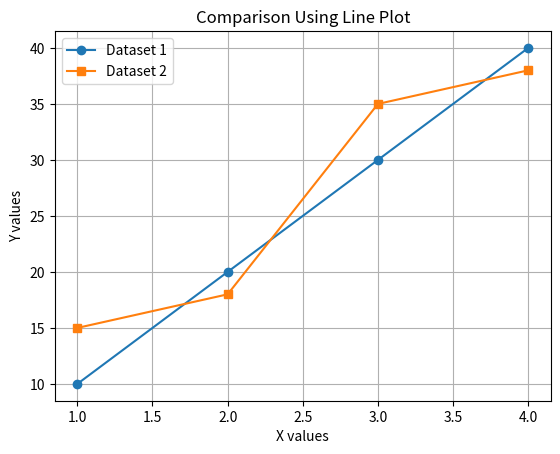

Generate this figure with matplotlib:
import matplotlib.pyplot as plt

x = [1, 2, 3, 4]

y1 = [10, 20, 30, 40]
y2 = [15, 18, 35, 38]

plt.plot(x, y1, marker='o', label="Dataset 1")
plt.plot(x, y2, marker='s', label="Dataset 2")

plt.title("Comparison Using Line Plot")
plt.xlabel("X values")
plt.ylabel("Y values")
plt.legend()
plt.grid(True)

plt.show()
